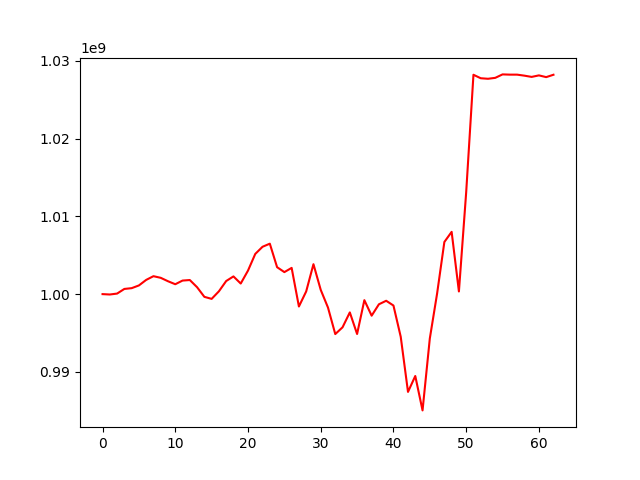

Data behind this chart, as committed beside it:
, 0
0, 1000000000
1, 999951588
2, 1000070033
3, 1000667237
4, 1000765680
5, 1001116859
6, 1001829337
7, 1002306927
8, 1002095986
9, 1001656492
10, 1001272043
11, 1001742974
12, 1001812462
13, 1000886901
14, 999650287
15, 999388407
16, 1000362168
17, 1001684457
18, 1002277471
19, 1001360664
20, 1003025197
21, 1005171670
22, 1006089970
23, 1006487354
24, 1003464160
25, 1002831478
26, 1003373319
27, 998408168
28, 1000345002
29, 1003849000
30, 1000548712
31, 998265136
32, 994860447
33, 995732437
34, 997648271
35, 994872115
36, 999222733
37, 997227220
38, 998691964
39, 999145134
40, 998533427
41, 994516896
42, 987424050
43, 989469087
44, 985044691
45, 994293719
46, 1000066253
47, 1006705616
48, 1008008734
49, 1000341680
50, 1013097944
51, 1028213324
52, 1027765571
53, 1027696871
54, 1027817451
55, 1028260008
56, 1028229143
57, 1028229143
58, 1028098592
59, 1027938083
... 3 more rows
